Image classification data set "leaf_disease_dataset" (dhawsespandan/agrisense-ai on GitHub). Class labels (5): alternaria leaf spot, brown spot, gray spot, healthy leaf, rust.

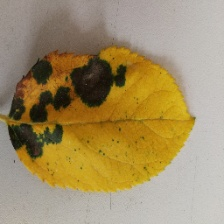
Label: brown spot

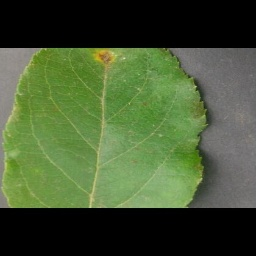
Label: alternaria leaf spot

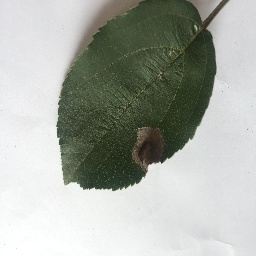
Label: gray spot

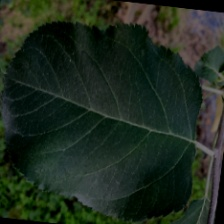
Label: healthy leaf

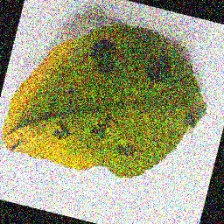
Label: brown spot

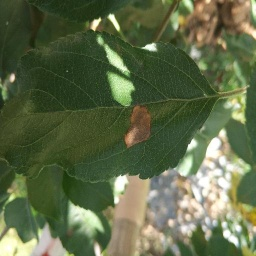
Label: alternaria leaf spot
